Photos from the image-classification dataset "real" in the GitHub repository orianapresacan/EmbryoStageGen. Its 5 classes are: 2-cell embryo, 4-cell embryo, 8-cell embryo, blastocyst, morula.

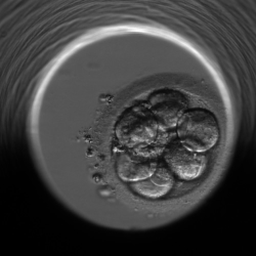
Label: 8-cell embryo

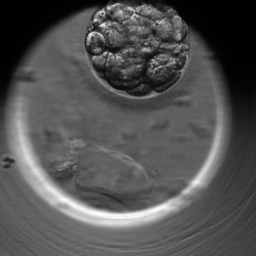
Label: morula

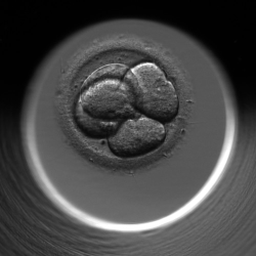
Label: 4-cell embryo

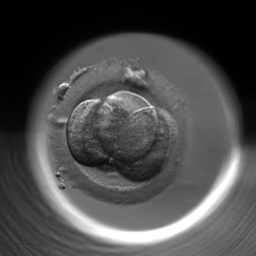
Label: 4-cell embryo

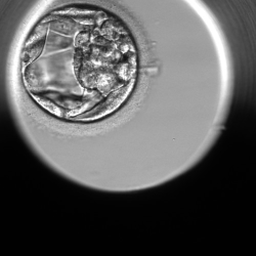
Label: blastocyst

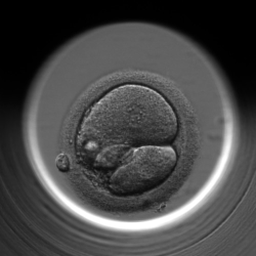
Label: 2-cell embryo
